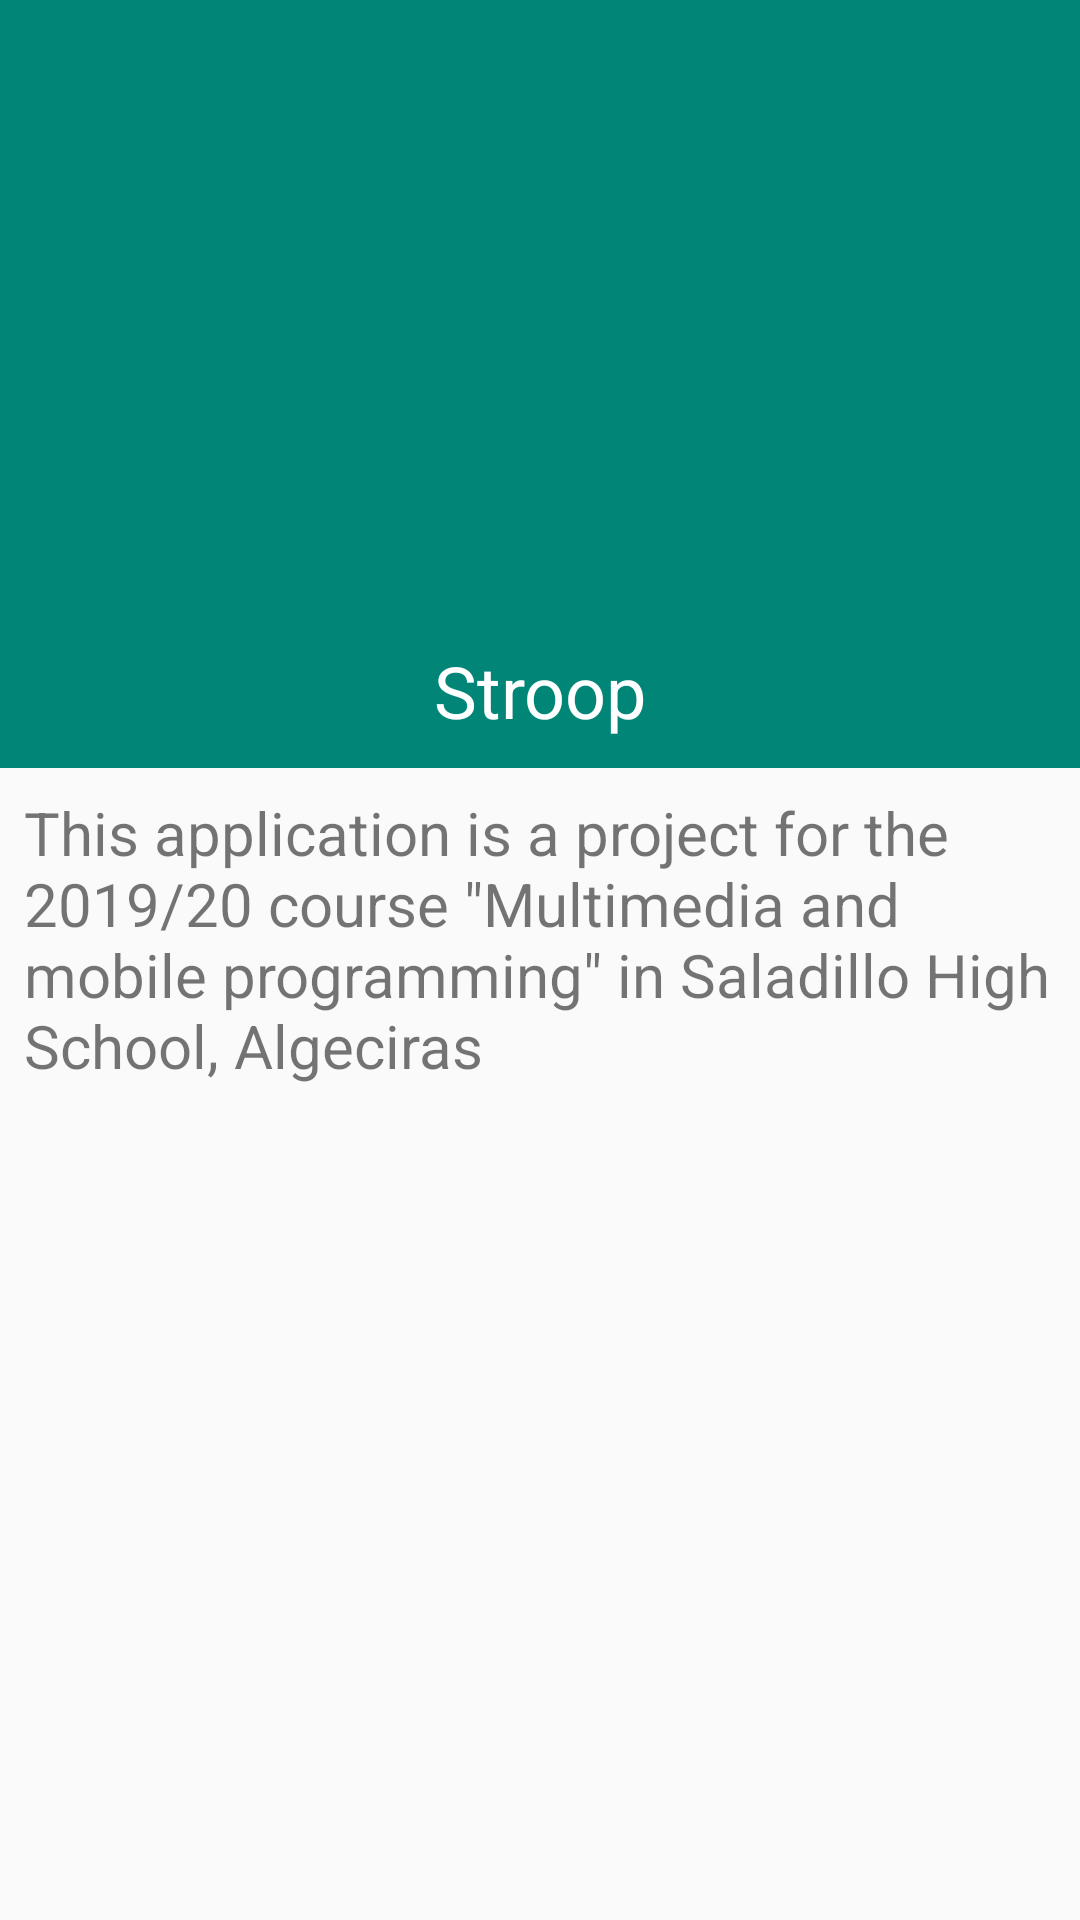

Reconstruct the res/layout file that produces this screen, plus the resources it refers to.
<!-- AndroidManifest.xml: application theme AppTheme -->
<!-- res/layout/about_fragment.xml -->
<?xml version="1.0" encoding="utf-8"?>
<androidx.constraintlayout.widget.ConstraintLayout xmlns:android="http://schemas.android.com/apk/res/android"
    xmlns:app="http://schemas.android.com/apk/res-auto"
    android:layout_width="match_parent"
    android:layout_height="match_parent">

    <androidx.constraintlayout.widget.ConstraintLayout
        android:id="@+id/main_header"
        android:layout_width="match_parent"
        android:layout_height="@dimen/main_header_height"
        android:background="@color/primary"
        app:layout_constraintEnd_toEndOf="parent"
        app:layout_constraintHorizontal_bias="0.0"
        app:layout_constraintStart_toStartOf="parent"
        app:layout_constraintTop_toTopOf="parent">

        <androidx.appcompat.widget.Toolbar
            android:id="@+id/toolbar"
            android:layout_width="match_parent"
            android:layout_height="?attr/actionBarSize"
            android:background="@android:color/transparent"
            android:elevation="@dimen/main_toolbar_elevation"
            android:theme="@style/AppTheme.AppBarOverlay"

            app:layout_constraintEnd_toEndOf="parent"
            app:layout_constraintStart_toStartOf="parent"
            app:layout_constraintTop_toTopOf="parent"
            app:popupTheme="@style/AppTheme.PopupOverlay" />


        <ImageView
            android:id="@+id/dashboard_imgHeader"
            android:layout_width="@dimen/main_avatar_size"
            android:layout_height="0dp"
            android:contentDescription="@string/main_img_avatar_description"
            app:layout_constraintBottom_toBottomOf="parent"
            app:layout_constraintDimensionRatio="h,1:1"
            app:layout_constraintEnd_toEndOf="parent"
            app:layout_constraintStart_toStartOf="parent"
            app:layout_constraintTop_toBottomOf="@+id/toolbar"
            android:src="@drawable/logo" />

        <TextView
            android:id="@+id/lbl_about_header_title"
            android:layout_width="wrap_content"
            android:layout_height="wrap_content"
            android:textColor="@color/white"
            android:textSize="@dimen/main_textSize_3x"
            app:layout_constraintBottom_toBottomOf="parent"
            app:layout_constraintEnd_toEndOf="@+id/dashboard_imgHeader"
            app:layout_constraintStart_toStartOf="@+id/dashboard_imgHeader"
            app:layout_constraintTop_toBottomOf="@+id/dashboard_imgHeader"
            android:text="@string/app_name" />

    </androidx.constraintlayout.widget.ConstraintLayout>


    <TextView
        android:layout_margin="@dimen/main_margin_1x"
        android:id="@+id/lbl_about_description"
        android:layout_width="match_parent"
        android:layout_height="wrap_content"
        android:textSize="@dimen/main_textSize_2x"
        android:text="@string/about_lblDescription"
        app:layout_constraintStart_toStartOf="parent"
        app:layout_constraintTop_toBottomOf="@+id/main_header" />
</androidx.constraintlayout.widget.ConstraintLayout>
<!-- resources referenced by this layout -->
<resources>
  <color name="primary">#008577</color>
  <color name="white">#FFFFFF</color>
  <dimen name="main_avatar_size">96dp</dimen>
  <dimen name="main_header_height">256dp</dimen>
  <dimen name="main_margin_1x">8dp</dimen>
  <dimen name="main_textSize_2x">20sp</dimen>
  <dimen name="main_textSize_3x" tools:ignore="UnusedResources">24sp</dimen>
  <dimen name="main_toolbar_elevation">8dp</dimen>
  <string name="about_lblDescription">This application is a project for the 2019/20 course \"Multimedia and mobile programming\" in Saladillo High School, Algeciras</string>
  <string name="app_name">Stroop</string>
  <string name="main_img_avatar_description">Avatar icon</string>
  <style name="AppTheme.AppBarOverlay" parent="ThemeOverlay.AppCompat.Dark.ActionBar" />
  <style name="AppTheme.PopupOverlay" parent="ThemeOverlay.AppCompat.Light" />
  <style name="AppTheme" parent="Theme.AppCompat.Light.DarkActionBar">
          <item name="colorPrimary">@color/primary</item>
          <item name="colorPrimaryDark">@color/primaryDark</item>
          <item name="colorAccent">@color/accent</item>
      </style>
  <color name="primaryDark">#00574B</color>
  <color name="accent">#D81B60</color>
</resources>
